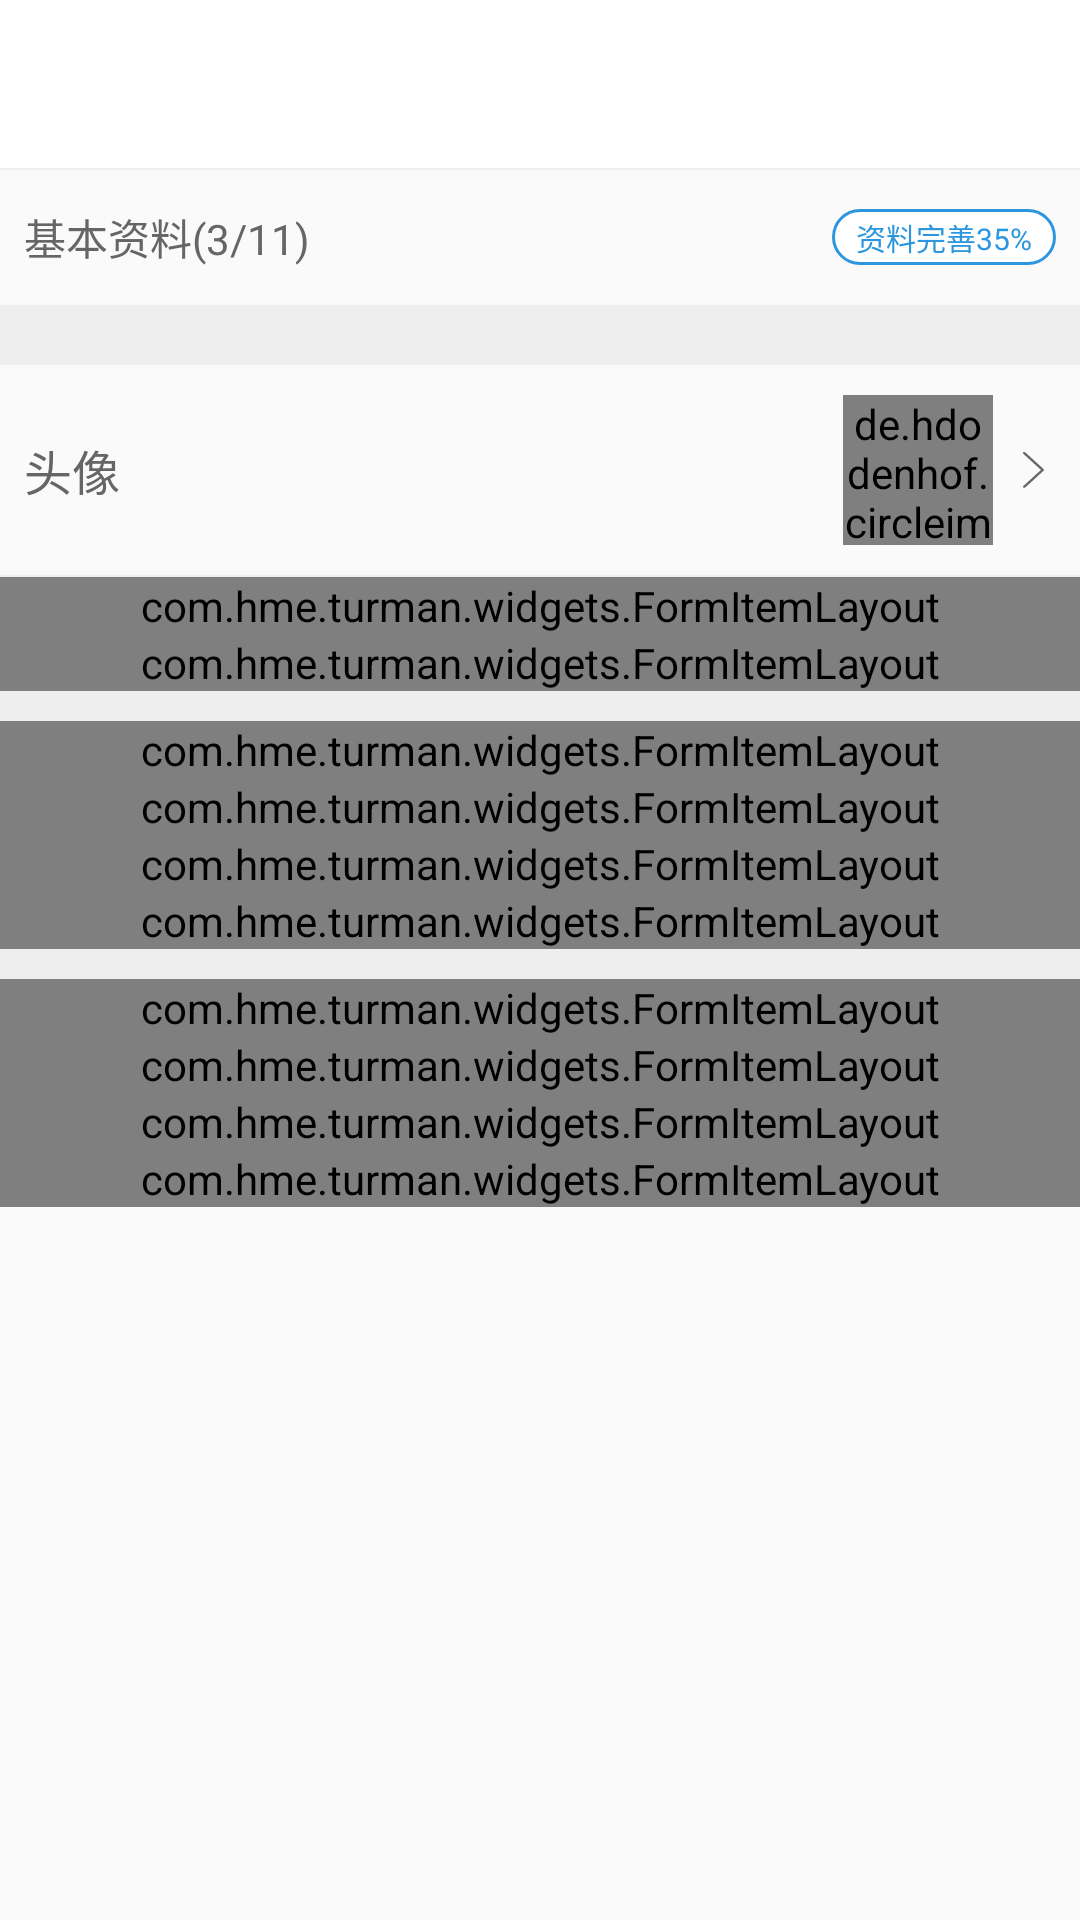

Layout XML and referenced resources for this Android screen:
<!-- AndroidManifest.xml: application theme AppTheme -->
<!-- res/layout/act_user_info_edit.xml -->
<?xml version="1.0" encoding="utf-8"?>
<LinearLayout xmlns:android="http://schemas.android.com/apk/res/android"
    xmlns:app="http://schemas.android.com/apk/res-auto"
    android:orientation="vertical"
    android:layout_width="match_parent"
    android:layout_height="match_parent">

    <include layout="@layout/title_layout"/>

    <ScrollView
        android:layout_width="match_parent"
        android:layout_height="wrap_content"
        android:scrollbars="none">

        <LinearLayout
            android:layout_width="match_parent"
            android:layout_height="wrap_content"
            android:orientation="vertical">

            <RelativeLayout
                android:layout_width="match_parent"
                android:layout_height="45dp"
                android:paddingLeft="@dimen/base_margin_left"
                android:paddingRight="@dimen/base_margin_right">

                <LinearLayout
                    android:layout_width="wrap_content"
                    android:layout_height="wrap_content"
                    android:layout_centerVertical="true"
                    android:orientation="horizontal">

                    <TextView
                        android:text="基本资料("
                        android:textSize="@dimen/text_14"
                        android:textColor="@color/base_text_color"
                        android:layout_width="wrap_content"
                        android:layout_height="wrap_content" />

                    <TextView
                        android:id="@+id/finished_num"
                        android:text="3"
                        android:textSize="@dimen/text_14"
                        android:textColor="@color/base_text_color"
                        android:layout_width="wrap_content"
                        android:layout_height="wrap_content" />
                    <TextView
                        android:layout_width="wrap_content"
                        android:layout_height="wrap_content"
                        android:text="/"
                        android:textColor="@color/base_text_color"
                        android:textSize="@dimen/text_14" />
                    <TextView
                        android:id="@+id/total_num"
                        android:textSize="@dimen/text_14"
                        android:text="11"
                        android:textColor="@color/base_text_color"
                        android:layout_width="wrap_content"
                        android:layout_height="wrap_content" />

                    <TextView
                        android:layout_width="wrap_content"
                        android:layout_height="wrap_content"
                        android:textColor="@color/base_text_color"
                        android:textSize="@dimen/text_14"
                        android:text=")" />

                </LinearLayout>

                <TextView
                    android:layout_width="wrap_content"
                    android:layout_height="wrap_content"
                    android:layout_centerVertical="true"
                    android:background="@drawable/base_btn_bg"
                    android:textColor="@color/app_color"
                    android:textSize="@dimen/text_10"
                    android:layout_alignParentRight="true"
                    android:text="资料完善35%" />

            </RelativeLayout>

            <View
                android:layout_width="match_parent"
                android:layout_height="20dp"
                android:background="@color/base_line_color"/>
            <RelativeLayout
                android:id="@+id/user_portrait_upload"
                android:layout_width="match_parent"
                android:layout_height="match_parent"
                android:paddingLeft="@dimen/base_margin_left"
                android:paddingRight="@dimen/base_margin_right">

                <TextView
                    android:layout_width="wrap_content"
                    android:layout_height="wrap_content"
                    android:text="头像"
                    android:layout_centerVertical="true"
                    android:textColor="@color/base_text_color"
                    android:textSize="@dimen/text_16" />

                <de.hdodenhof.circleimageview.CircleImageView
                    android:id="@+id/user_portrait"
                    android:layout_toLeftOf="@+id/right_ic"
                    android:layout_marginRight="5dp"
                    android:layout_width="50dp"
                    android:layout_height="50dp"
                    android:layout_marginTop="10dp"
                    android:layout_marginBottom="10dp"
                    android:layout_centerVertical="true"
                    android:src="@drawable/default_portrait" />

                <ImageView
                    android:id="@+id/right_ic"
                    android:layout_width="wrap_content"
                    android:layout_height="wrap_content"
                    android:src="@drawable/ic_menu_right"
                    android:layout_alignParentRight="true"
                    android:layout_centerVertical="true" />

            </RelativeLayout>
            <View
                android:layout_width="match_parent"
                android:layout_height="@dimen/line_height_thin"
                android:background="@color/base_line_color" />
            <com.hme.turman.widgets.FormItemLayout
                android:id="@+id/menu_user_name"
                android:layout_width="match_parent"
                android:layout_height="wrap_content"
                app:title="昵称"
                app:hasIcon="false" />
            <com.hme.turman.widgets.FormItemLayout
                android:id="@+id/menu_user_voice"
                android:layout_width="match_parent"
                android:layout_height="wrap_content"
                app:title="个人语音"
                app:hasIcon="false" />
            <View
                android:layout_width="match_parent"
                android:layout_height="@dimen/line_height_huge"
                android:background="@color/base_line_color"/>

            <com.hme.turman.widgets.FormItemLayout
                android:id="@+id/menu_user_age"
                android:layout_width="match_parent"
                android:layout_height="wrap_content"
                app:title="年龄层"
                app:hasIcon="false" />
            <com.hme.turman.widgets.FormItemLayout
                android:id="@+id/menu_user_job"
                android:layout_width="match_parent"
                android:layout_height="wrap_content"
                app:title="职业"
                app:hasIcon="false" />
            <com.hme.turman.widgets.FormItemLayout
                android:id="@+id/menu_user_company"
                android:layout_width="match_parent"
                android:layout_height="wrap_content"
                app:title="公司"
                app:hasIcon="false" />
            <com.hme.turman.widgets.FormItemLayout
                android:id="@+id/menu_user_sign"
                android:layout_width="match_parent"
                android:layout_height="wrap_content"
                app:title="个人签名"
                app:hasIcon="false" />
            <View
                android:layout_width="match_parent"
                android:layout_height="@dimen/line_height_huge"
                android:background="@color/base_line_color"/>
            <com.hme.turman.widgets.FormItemLayout
                android:id="@+id/menu_user_gender"
                android:layout_width="match_parent"
                android:layout_height="wrap_content"
                app:title="性别"
                app:hasIcon="false" />
            <com.hme.turman.widgets.FormItemLayout
                android:id="@+id/menu_user_state"
                android:layout_width="match_parent"
                android:layout_height="wrap_content"
                app:title="情感状态"
                app:hasIcon="false" />
            <com.hme.turman.widgets.FormItemLayout
                android:id="@+id/menu_user_hometown"
                android:layout_width="match_parent"
                android:layout_height="wrap_content"
                app:title="家乡"
                app:hasIcon="false" />
            <com.hme.turman.widgets.FormItemLayout
                android:id="@+id/menu_user_style"
                android:layout_width="match_parent"
                android:layout_height="wrap_content"
                app:title="我的爱好"
                app:hasIcon="false" />

        </LinearLayout>

    </ScrollView>
</LinearLayout>
<!-- res/layout/title_layout.xml (included above) -->
<?xml version="1.0" encoding="utf-8"?>
<merge xmlns:android="http://schemas.android.com/apk/res/android"
    xmlns:app="http://schemas.android.com/apk/res-auto">

    <RelativeLayout
        android:layout_width="match_parent"
        android:background="@android:color/white"
        android:layout_height="?attr/actionBarSize">

        <ImageView
            android:id="@+id/back"
            android:visibility="gone"
            android:layout_width="wrap_content"
            android:layout_height="wrap_content"
            android:layout_centerVertical="true"
            android:layout_marginLeft="@dimen/base_margin_left"
            app:srcCompat="@drawable/ic_left" />

        <TextView
            android:id="@+id/title"
            android:layout_width="wrap_content"
            android:layout_height="wrap_content"
            android:textSize="@dimen/text_18"
            android:maxLines="1"
            android:maxLength="10"
            android:textColor="@color/deep_text_color"
            android:layout_centerInParent="true"
            android:text="" />

        <TextView
            android:id="@+id/title_menu"
            android:layout_width="wrap_content"
            android:layout_height="wrap_content"
            android:layout_alignParentRight="true"
            android:layout_marginRight="@dimen/base_margin_right"
            android:layout_centerVertical="true"
            android:textColor="@color/app_color"
            android:textSize="@dimen/text_14"
            android:visibility="gone"
            android:text="" />

    </RelativeLayout>

    <View
        android:layout_width="match_parent"
        android:layout_height="@dimen/line_height_thin"
        android:background="@color/base_line_color" />

</merge>
<!-- resources referenced by this layout -->
<resources>
  <color name="app_color">#FF2C97DE</color>
  <color name="base_line_color">#FFEEEEEE</color>
  <color name="base_text_color">#FF666666</color>
  <color name="deep_text_color">#FF333333</color>
  <dimen name="base_margin_left">8dp</dimen>
  <dimen name="base_margin_right">8dp</dimen>
  <dimen name="line_height_huge">10dp</dimen>
  <dimen name="line_height_thin">0.5dp</dimen>
  <dimen name="text_10">10sp</dimen>
  <dimen name="text_14">14sp</dimen>
  <dimen name="text_16">16sp</dimen>
  <dimen name="text_18">18sp</dimen>
  <!-- drawable base_btn_bg (drawable) -->
  <?xml version="1.0" encoding="utf-8"?>
  <shape xmlns:android="http://schemas.android.com/apk/res/android">
      <solid android:color="@android:color/white"/>
      <corners android:radius="40dp"/>
      <stroke android:color="@color/app_color" android:width="1dp"/>
      <padding android:bottom="2dp" android:left="8dp" android:right="8dp" android:top="2dp"/>
  </shape>
  <!-- drawable ic_left (drawable) -->
  <vector android:height="24dp" android:viewportHeight="1024.0"
      android:viewportWidth="1024.0" android:width="24dp" xmlns:android="http://schemas.android.com/apk/res/android">
      <path android:fillColor="#FF666666" android:pathData="M342,507.8l419.7,-383.3c14.7,-14.6 14.7,-38.3 0,-52.9 -14.7,-14.6 -38.4,-14.6 -53.1,0L262,479.5c-7.8,7.8 -11.1,18.1 -10.6,28.3 -0.5,10.2 2.8,20.6 10.6,28.3l446.6,407.9c14.7,14.6 38.4,14.6 53.1,0 14.7,-14.6 14.7,-38.3 0,-52.9L342,507.8z"/>
  </vector>
  <!-- drawable ic_menu_right (drawable) -->
  <vector android:height="16dp" android:viewportHeight="1024.0"
      android:viewportWidth="1024.0" android:width="16dp" xmlns:android="http://schemas.android.com/apk/res/android">
      <path android:fillColor="#FF666666" android:pathData="M346.6,893.8c-6.8,0 -13.5,-2.3 -18.6,-7.1 -10.3,-9.3 -10.3,-24.5 0,-33.9L703.8,510.1 328,167.2c-10.3,-9.4 -10.3,-24.5 0,-33.9 10.3,-9.4 26.9,-9.4 37.2,0l394.5,359.8c10.3,9.4 10.3,24.5 0,33.9L365.1,886.8C360,891.5 353.3,893.8 346.6,893.8L346.6,893.8z"/>
  </vector>
  <style name="AppTheme" parent="Theme.AppCompat.Light.NoActionBar">
          
          <item name="colorPrimary">@color/colorPrimary</item>
          <item name="colorPrimaryDark">@color/colorPrimaryDark</item>
          <item name="colorAccent">@color/colorAccent</item>
      </style>
  <color name="colorPrimary">#3F51B5</color>
  <color name="colorPrimaryDark">#303F9F</color>
  <color name="colorAccent">#FF4081</color>
</resources>
